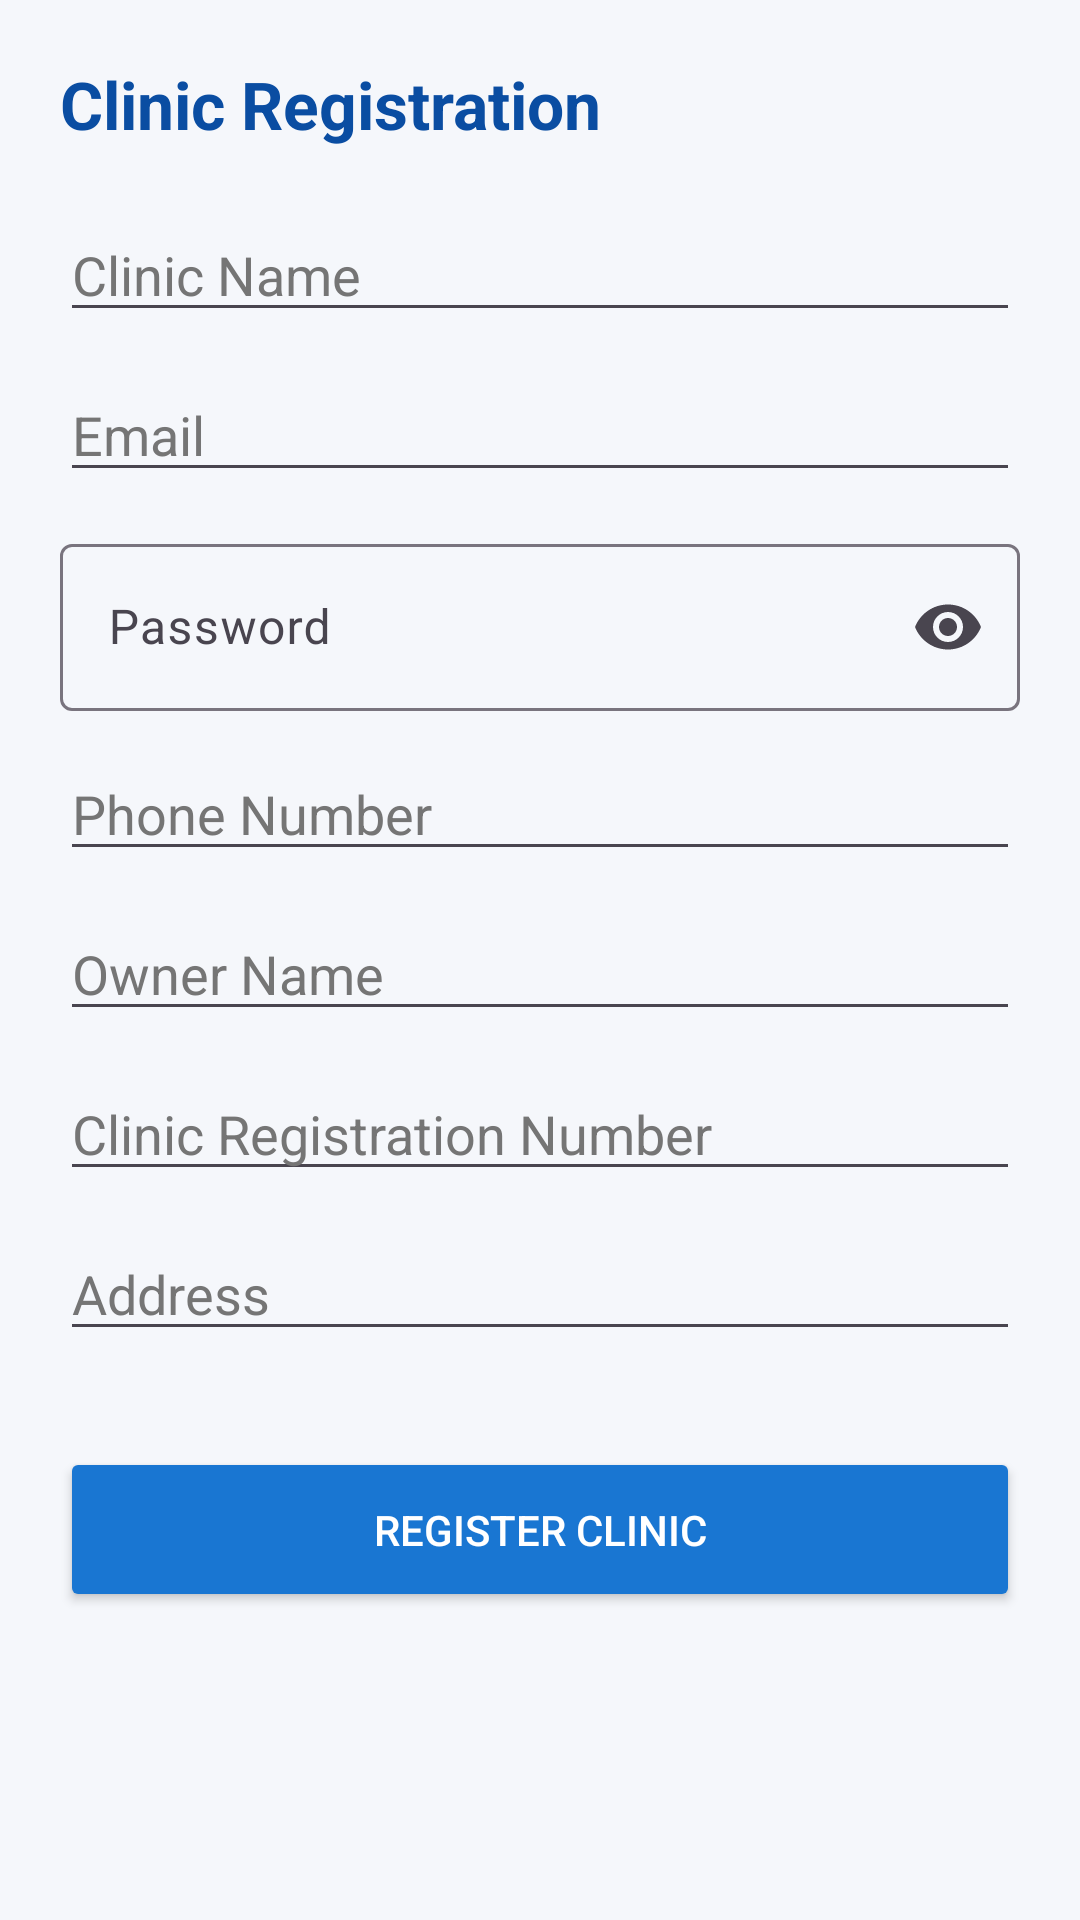

Android layout source for this screen:
<!-- AndroidManifest.xml: application theme Theme.QRHealthSystem -->
<!-- res/layout/activity_clinic_register.xml -->
<?xml version="1.0" encoding="utf-8"?>
<ScrollView xmlns:android="http://schemas.android.com/apk/res/android"
    xmlns:app="http://schemas.android.com/apk/res-auto"
    android:layout_width="match_parent"
    android:layout_height="match_parent"
    android:padding="20dp"
    android:background="#F5F7FB">

    <LinearLayout
        android:orientation="vertical"
        android:layout_width="match_parent"
        android:layout_height="wrap_content">

        <TextView
            android:text="Clinic Registration"
            android:textSize="22sp"
            android:textStyle="bold"
            android:textColor="#0A4DA2"
            android:layout_marginBottom="20dp"
            android:layout_width="wrap_content"
            android:layout_height="wrap_content"/>

        <EditText
            android:id="@+id/etClinicName"
            android:hint="Clinic Name"
            android:textColor="#000000"
            android:textColorHint="#757575"
            android:layout_marginBottom="12dp"
            android:layout_width="match_parent"
            android:layout_height="wrap_content"/>

        <EditText
            android:id="@+id/etEmail"
            android:hint="Email"
            android:textColor="#000000"
            android:textColorHint="#757575"
            android:layout_marginBottom="12dp"
            android:inputType="textEmailAddress"
            android:layout_width="match_parent"
            android:layout_height="wrap_content"/>

        <com.google.android.material.textfield.TextInputLayout
            android:id="@+id/passwordLayout"
            android:layout_width="match_parent"
            android:layout_height="wrap_content"
            android:layout_marginBottom="12dp"
            app:endIconMode="password_toggle">

            <com.google.android.material.textfield.TextInputEditText
                android:id="@+id/etPassword"
                android:layout_width="match_parent"
                android:layout_height="wrap_content"
                android:hint="Password"
                android:inputType="textPassword"
                android:textColor="#000000"
                android:textColorHint="#757575"/>

        </com.google.android.material.textfield.TextInputLayout>

        <EditText
            android:id="@+id/etPhone"
            android:layout_width="match_parent"
            android:layout_height="wrap_content"
            android:hint="Phone Number"
            android:inputType="phone"
            android:maxLength="13"
            android:textColor="#000000"
            android:textColorHint="#757575"
            android:layout_marginBottom="12dp"/>


        <EditText
            android:id="@+id/etOwnerName"
            android:hint="Owner Name"
            android:textColor="#000000"
            android:textColorHint="#757575"
            android:layout_marginBottom="12dp"
            android:layout_width="match_parent"
            android:layout_height="wrap_content"/>

        <EditText
            android:id="@+id/etRegistrationNumber"
            android:hint="Clinic Registration Number"
            android:textColor="#000000"
            android:textColorHint="#757575"
            android:layout_marginBottom="12dp"
            android:layout_width="match_parent"
            android:layout_height="wrap_content"/>

        <EditText
            android:id="@+id/etAddress"
            android:hint="Address"
            android:textColor="#000000"
            android:textColorHint="#757575"
            android:layout_marginBottom="12dp"
            android:layout_width="match_parent"
            android:layout_height="wrap_content"/>

        <Button
            android:id="@+id/btnRegisterClinic"
            android:text="Register Clinic"
            android:backgroundTint="#1976D2"
            android:textColor="@android:color/white"
            android:layout_marginTop="20dp"
            android:layout_width="match_parent"
            android:layout_height="55dp"/>

    </LinearLayout>

</ScrollView>
<!-- resources referenced by this layout -->
<resources>
  <style name="Theme.QRHealthSystem" parent="Base.Theme.QRHealthSystem">
          <item name="android:windowAnimationStyle">@style/WindowAnimations</item>
      </style>
  <style name="Base.Theme.QRHealthSystem" parent="Theme.Material3.DayNight.NoActionBar">
          
          <item name="colorPrimary">@color/colorPrimary</item>
          <item name="colorPrimaryVariant">@color/colorPrimaryDark</item>
          <item name="colorOnPrimary">@color/white</item>
          
          <item name="colorSecondary">@color/colorAccent</item>
          <item name="colorOnSecondary">@color/white</item>
  
          
          <item name="android:statusBarColor">@color/colorPrimaryDark</item>
          <item name="android:windowBackground">@color/bg_light</item>
      </style>
  <style name="WindowAnimations">
          <item name="android:windowEnterAnimation">@anim/slide_in_right</item>
          <item name="android:windowExitAnimation">@anim/slide_out_left</item>
      </style>
  <color name="colorPrimary">#1A73E8</color>
  <color name="colorPrimaryDark">#1557B0</color>
  <color name="white">#FFFFFFFF</color>
  <color name="colorAccent">#FBBC04</color>
  <color name="bg_light">#F8F9FA</color>
</resources>
